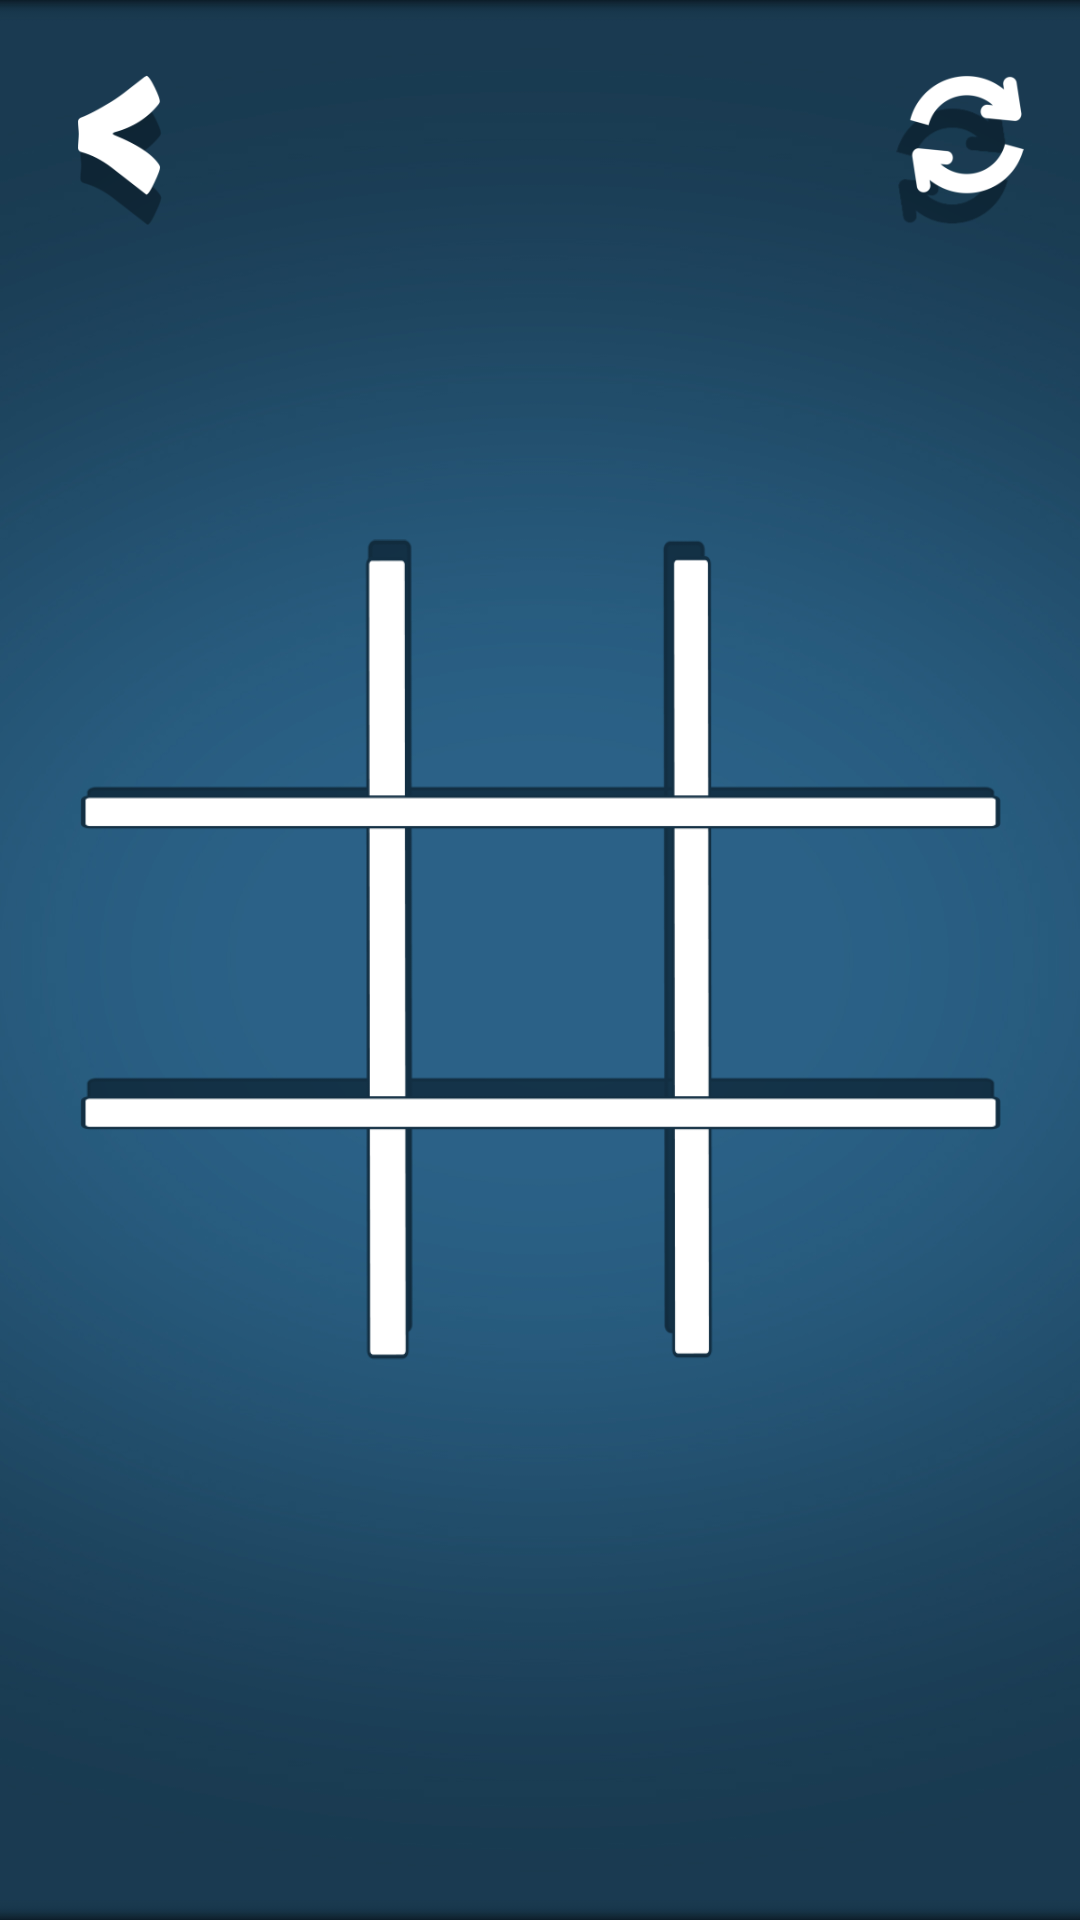

Here is an Android app screen rendered from its layout file. Give the layout XML and the strings, colors and styles it references.
<!-- AndroidManifest.xml: application theme Theme.TicTacToe -->
<!-- res/layout/game_field.xml -->
<?xml version="1.0" encoding="utf-8"?>
<androidx.constraintlayout.widget.ConstraintLayout xmlns:android="http://schemas.android.com/apk/res/android"
    xmlns:app="http://schemas.android.com/apk/res-auto"
    xmlns:tools="http://schemas.android.com/tools"
    android:layout_width="match_parent"
    android:layout_height="match_parent"
    tools:context=".MainActivity"
    android:background="@drawable/tictactoebg">

    <ImageView
        android:id="@+id/gifplace"
        android:layout_width="match_parent"
        android:layout_height="match_parent"
        app:layout_constraintBottom_toBottomOf="parent"
        app:layout_constraintEnd_toEndOf="parent"
        app:layout_constraintStart_toStartOf="parent"
        app:layout_constraintTop_toTopOf="parent"
        android:contentDescription="@string/gifPlace" />

    <ImageButton
        android:id="@+id/goback"
        style="?android:attr/buttonBarStyle"
        android:layout_width="50dp"
        android:layout_height="50dp"
        android:layout_marginStart="15dp"
        android:layout_marginTop="25dp"
        android:adjustViewBounds="true"
        android:clickable="true"
        android:contentDescription="@string/goBack"
        android:onClick="onClick"
        android:scaleType="fitCenter"
        app:layout_constraintStart_toStartOf="parent"
        app:layout_constraintTop_toTopOf="parent"
        app:srcCompat="@drawable/tictactoegoback" />

    <ImageButton
        android:id="@+id/restart"
        style="?android:attr/buttonBarStyle"
        android:layout_width="50dp"
        android:layout_height="50dp"
        android:layout_marginTop="25dp"
        android:layout_marginEnd="15dp"
        android:adjustViewBounds="true"
        android:clickable="true"
        android:contentDescription="@string/goBack"
        android:onClick="onClick"
        android:scaleType="fitCenter"
        app:layout_constraintEnd_toEndOf="parent"
        app:layout_constraintTop_toTopOf="parent"
        app:srcCompat="@drawable/tictactoerestart" />

    <ImageView
        android:id="@+id/tictactoecell"
        android:layout_width="307dp"
        android:layout_height="409dp"
        android:layout_marginBottom="7dp"
        app:layout_constraintBottom_toBottomOf="parent"
        app:layout_constraintEnd_toEndOf="parent"
        app:layout_constraintStart_toStartOf="parent"
        app:layout_constraintTop_toTopOf="parent"
        app:srcCompat="@drawable/tictactoecell"
        android:contentDescription="@string/tttcell" />

    <TableLayout
        android:id="@+id/tableLayout"
        style="?android:attr/buttonBarButtonStyle"
        android:layout_width="match_parent"
        android:layout_height="wrap_content"
        android:layout_marginStart="40dp"
        android:layout_marginTop="5dp"
        android:layout_marginEnd="41dp"
        android:clickable="false"
        android:gravity="center|fill"
        android:stretchColumns="0, 1, 2"
        android:textAlignment="center"
        app:layout_constraintBottom_toBottomOf="@+id/tictactoecell"
        app:layout_constraintEnd_toEndOf="@+id/tictactoecell"
        app:layout_constraintStart_toStartOf="@+id/tictactoecell"
        app:layout_constraintTop_toTopOf="@+id/tictactoecell">

        <TableRow
            android:layout_width="match_parent"
            android:layout_height="match_parent"
            android:layout_gravity="center|center_vertical"
            android:addStatesFromChildren="false"
            android:gravity="center"
            android:minHeight="100dp">

            <ImageButton
                android:id="@+id/button1"
                style="?android:attr/buttonBarStyle"
                android:layout_width="match_parent"
                android:layout_height="match_parent"
                android:layout_marginLeft="5dp"
                android:layout_marginTop="10dp"
                android:layout_marginBottom="8dp"
                android:adjustViewBounds="true"
                android:maxWidth="0dp"
                android:maxHeight="0dp"
                android:scaleType="fitCenter"
                android:tag="0" />

            <ImageButton
                android:id="@+id/button2"
                style="?android:attr/buttonBarStyle"
                android:layout_width="match_parent"
                android:layout_height="match_parent"
                android:layout_marginLeft="18dp"
                android:layout_marginTop="10dp"
                android:layout_marginRight="18dp"
                android:layout_marginBottom="8dp"
                android:adjustViewBounds="true"
                android:maxWidth="0dp"
                android:maxHeight="0dp"
                android:scaleType="fitCenter"
                android:tag="1"
                app:backgroundTint="#4BA54F"
                app:cornerRadius="10dp" />

            <ImageButton
                android:id="@+id/button3"
                style="?android:attr/buttonBarStyle"
                android:layout_width="match_parent"
                android:layout_height="match_parent"
                android:layout_marginTop="10dp"
                android:layout_marginRight="5dp"
                android:layout_marginBottom="8dp"
                android:adjustViewBounds="true"
                android:maxWidth="0dp"
                android:maxHeight="0dp"
                android:scaleType="fitCenter"
                android:tag="2" />
        </TableRow>

        <TableRow
            android:layout_width="match_parent"
            android:layout_height="match_parent"
            android:layout_gravity="center|center_vertical"
            android:addStatesFromChildren="false"
            android:gravity="center"
            android:minHeight="100dp">

            <ImageButton
                android:id="@+id/button4"
                style="?android:attr/buttonBarStyle"
                android:layout_width="match_parent"
                android:layout_height="match_parent"
                android:layout_marginLeft="5dp"
                android:layout_marginTop="10dp"
                android:layout_marginBottom="10dp"
                android:adjustViewBounds="true"
                android:maxWidth="0dp"
                android:maxHeight="0dp"
                android:scaleType="fitCenter"
                android:tag="3" />

            <ImageButton
                android:id="@+id/button5"
                style="?android:attr/buttonBarStyle"
                android:layout_width="match_parent"
                android:layout_height="match_parent"
                android:layout_marginLeft="18dp"
                android:layout_marginTop="10dp"
                android:layout_marginRight="18dp"
                android:layout_marginBottom="10dp"
                android:adjustViewBounds="true"
                android:maxWidth="0dp"
                android:maxHeight="0dp"
                android:scaleType="fitCenter"
                android:tag="4" />

            <ImageButton
                android:id="@+id/button6"
                style="?android:attr/buttonBarStyle"
                android:layout_width="match_parent"
                android:layout_height="match_parent"
                android:layout_marginTop="10dp"
                android:layout_marginRight="5dp"
                android:layout_marginBottom="10dp"
                android:adjustViewBounds="true"
                android:maxWidth="0dp"
                android:maxHeight="0dp"
                android:scaleType="fitCenter"
                android:tag="5" />
        </TableRow>

        <TableRow
            android:layout_width="match_parent"
            android:layout_height="match_parent"
            android:layout_gravity="center|center_vertical"
            android:addStatesFromChildren="false"
            android:gravity="center"
            android:minHeight="100dp">

            <ImageButton
                android:id="@+id/button7"
                style="?android:attr/buttonBarStyle"
                android:layout_width="match_parent"
                android:layout_height="match_parent"
                android:layout_marginLeft="5dp"
                android:layout_marginTop="8dp"
                android:layout_marginBottom="10dp"
                android:adjustViewBounds="true"
                android:maxWidth="0dp"
                android:maxHeight="0dp"
                android:scaleType="fitCenter"
                android:tag="6" />

            <ImageButton
                android:id="@+id/button8"
                style="?android:attr/buttonBarStyle"
                android:layout_width="match_parent"
                android:layout_height="match_parent"
                android:layout_marginLeft="18dp"
                android:layout_marginTop="8dp"
                android:layout_marginRight="18dp"
                android:layout_marginBottom="10dp"
                android:adjustViewBounds="true"
                android:maxWidth="0dp"
                android:maxHeight="0dp"
                android:scaleType="fitCenter"
                android:tag="7" />

            <ImageButton
                android:id="@+id/button9"
                style="?android:attr/buttonBarStyle"
                android:layout_width="match_parent"
                android:layout_height="match_parent"
                android:layout_marginTop="8dp"
                android:layout_marginRight="5dp"
                android:layout_marginBottom="10dp"
                android:adjustViewBounds="true"
                android:maxWidth="0dp"
                android:maxHeight="0dp"
                android:scaleType="fitCenter"
                android:tag="8" />
        </TableRow>

    </TableLayout>

    <TextView
        android:id="@+id/winner"
        android:layout_width="match_parent"
        android:layout_height="wrap_content"
        android:layout_marginStart="50dp"
        android:layout_marginEnd="50dp"
        android:textAlignment="center"
        android:textColor="#FFFFFF"
        android:textSize="36sp"
        app:layout_constraintEnd_toEndOf="parent"
        app:layout_constraintStart_toStartOf="parent"
        app:layout_constraintTop_toBottomOf="@+id/tictactoecell" />

</androidx.constraintlayout.widget.ConstraintLayout>
<!-- resources referenced by this layout -->
<resources>
  <!-- drawable tictactoebg: jpg bitmap (drawable, 205141 bytes) -->
  <!-- drawable tictactoecell: png bitmap (drawable, 11210 bytes) -->
  <!-- drawable tictactoegoback: png bitmap (drawable, 5915 bytes) -->
  <!-- drawable tictactoerestart: png bitmap (drawable, 11955 bytes) -->
  <string name="gifPlace">gifPlace</string>
  <string name="goBack">goBack</string>
  <string name="tttcell">tttcell</string>
  <style name="Theme.TicTacToe" parent="Theme.MaterialComponents.DayNight.DarkActionBar">
          
          <item name="colorPrimary">@color/purple_500</item>
          <item name="colorPrimaryVariant">@color/purple_700</item>
          <item name="colorOnPrimary">@color/white</item>
          
          <item name="colorSecondary">@color/teal_200</item>
          <item name="colorSecondaryVariant">@color/teal_700</item>
          <item name="colorOnSecondary">@color/black</item>
          
          <item name="android:statusBarColor" tools:targetApi="l">?attr/colorPrimaryVariant</item>
          
          <item name="android:windowFullscreen">true</item>
      </style>
  <!-- not gathered from this repository: default colours our renderer supplied (Android Studio template values) -->
  <color name="purple_500">#FF6200EE</color>
  <color name="purple_700">#FF3700B3</color>
  <color name="teal_200">#FF03DAC5</color>
  <color name="teal_700">#FF018786</color>
  <color name="black">#FF000000</color>
  <color name="white">#FFFFFFFF</color>
</resources>
